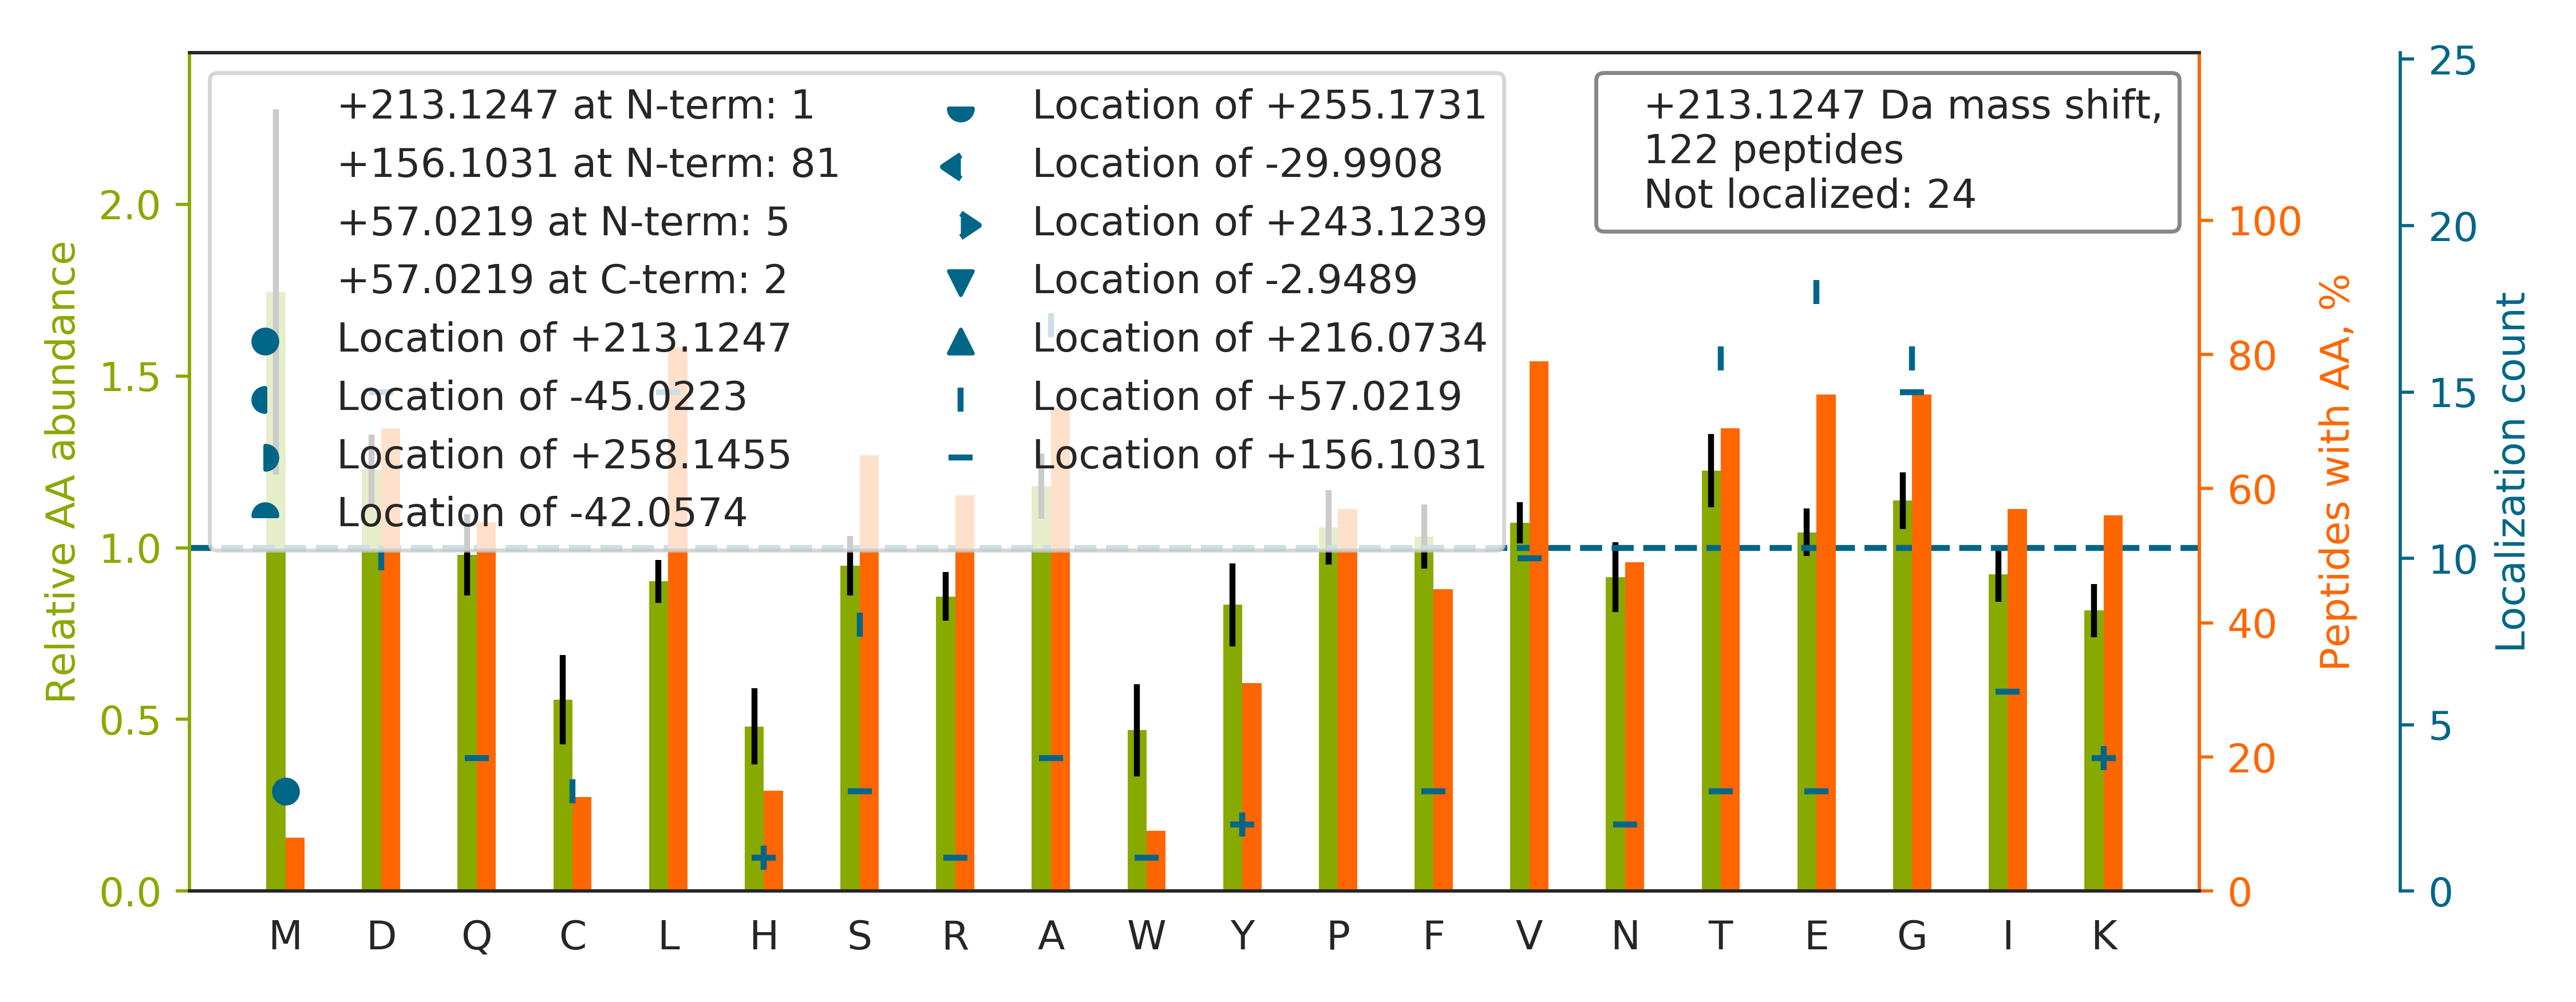

The file beside this chart, header and first rows:
top isoform	localization score	spectrum
G[+156]Y[+57]QLSDVDGVTCEDIDECALPTGGHICSY…	0.998	73CPTAC_COprospective_W_VU_20160422_11CO…
G[+156]PG[+57]QAEAPAGVESILLTIKDDTIYLTR	0.9991	27CPTAC_COprospective_W_VU_20150810_22CO…
F[+156]SFSG[+57]NTLVSSSADPEGHFETPIWIER	0.02869	75CPTAC_COprospective_W_VU_20160502_11CO…
V[+156]TIA[+57]QGGVLPNIQAVLLPK	0.6887	65CPTAC_COprospective_W_VU_20160322_05CO…
ATENDIYNFFSPLNPVR		27CPTAC_COprospective_W_VU_20150810_22CO…
V[+156]LG[+57]AFSDGLAHLDNLK	0.6589	57CPTAC_COprospective_W_VU_20160317_15CO…
KELEQVCNPIISGLYQGAGGPGPGGFGAQGPK		68CPTAC_COprospective_W_VU_20160406_14CO…
S[+156]G[+57]DRGETGPAGPTGPVGPVGAR	0.001523	58CPTAC_COprospective_W_VU_20160318_11CO…
T[+57]GPAATTLPD[+156]GAAAESLVESSEVAVIGFF…	0.004629	39CPTAC_COprospective_W_VU_20150909_09CO…
G[+156]SITSVQA[+57]IYVPADDLTDPAPATTFAHLD…	0.9996	83CPTAC_COprospective_W_VU_20160524_05CO…
E[+156]GPVQFE[+57]EDPFGLDKFLEEAK	0.9443	88CPTAC_COprospective_W_VU_20160705_11CO…
GIGGIFFDDLDSPSKEEVFR		66CPTAC_COprospective_W_VU_20160323_11CO…
FFVNFVVG[+57]QD[+156]PGSDVAFHFNPR	0.7603	37CPTAC_COprospective_W_VU_20150904_16CO…
Q[+156]VQSLT[+57]CEVDALKGTNESLER	0.9956	05CPTAC_COprospective_W_VU_20150915_05CO…
V[+156]PQVS[+57]TPTLVEVSR	0.8993	92CPTAC_COprospective_W_VU_20160728_11CO…
AED[+156]G[+57]SVIDYELIDQDARDLYDAGVK	0.3235	83CPTAC_COprospective_W_VU_20160524_05CO…
QIQAAYSILSEVQQAVSQGSSDSQILDLSNR		52CPTAC_COprospective_W_VU_20160223_11CO…
L[+156]VING[+57]NPITIFQERDPSK	1	69CPTAC_COprospective_W_VU_20160407_22CO…
G[+156]TGGVDT[+57]AATGGVFDISNLDR	0.4622	27CPTAC_COprospective_W_VU_20150810_22CO…
AQGPD[+156]GGLT[+57]ASTYSYLGGFDSSSNVLAGQ…	0.03901	87CPTAC_COprospective_W_VU_20160701_09CO…
V[+156]ED[+57]EVNSGVGQDGSLLSSPFLK	0.9188	83CPTAC_COprospective_W_VU_20160524_05CO…
L[+156]VT[+57]LISQQATLLASNEAFK	0.9999	74CPTAC_COprospective_W_VU_20160912_11CO…
V[+156]NFD[+57]DYTVNLGGLKDHIK	0.7987	87CPTAC_COprospective_W_VU_20160701_09CO…
SDSVILNVLYGPDAPTISPLNTSYR		27CPTAC_COprospective_W_VU_20150810_22CO…
V[+156]FE[+57]VSLADLQNDEVAFRK	0.9923	52CPTAC_COprospective_W_VU_20160223_11CO…
K[+156]D[+57]PELWGSVLLESNPYR	0.3943	03CPTAC_COprospective_W_VU_20150624_05CO…
KLEG[+57]D[+156]STDLSDQIAELQAQIAELK	0.4144	51CPTAC_COprospective_W_VU_20160215_16CO…
YTIAALLSPYSYSTTAVVTNPKE		59CPTAC_COprospective_W_VU_20160308_13CO…
V[+156]T[+57]AYTVDVTGR	0.9025	34CPTAC_COprospective_W_VU_20150824_11CO…
M[+156]PCAED[+57]YLSVVLNQLCVLHEK	0.804	86CPTAC_COprospective_W_VU_20160628_11CO…
I[+156]QE[+57]IIEQLDVTTSEYEKEK	1	75CPTAC_COprospective_W_VU_20160502_11CO…
K[+156]PE[+57]DVLDDDDAGSAPLK	0.004169	75CPTAC_COprospective_W_VU_20160502_11CO…
KGT[+57]D[+156]VNVFNTILTTR	0.9124	82CPTAC_COprospective_W_VU_20160520_11CO…
KGFEVIYM[+213]SEPIDEYCVQQLK	0.002332	88CPTAC_COprospective_W_VU_20160705_11CO…
Q[+156]VLLS[+57]AAEAAEVILR	0.02034	03CPTAC_COprospective_W_VU_20150624_05CO…
I[+156]INE[+57]PTAAAIAYGLDKK	0.9233	93CPTAC_COprospective_W_VU_20160729_11CO…
LTGFHETSNINDFSAGVANR		03CPTAC_COprospective_W_VU_20150624_05CO…
N[+156]QD[+57]LAPNSAEQASILSLVTK	0.9929	65CPTAC_COprospective_W_VU_20160322_05CO…
FCGLPQPETVGQLGTVLR		28CPTAC_COprospective_W_VU_20150810_05CO…
L[+156]TA[+57]IIEEAEEAPGARPQLQDAWR	0.001069	83CPTAC_COprospective_W_VU_20160524_05CO…
SVMDATQIAGLNCLRLMNETTAVALAYGIYK		65CPTAC_COprospective_W_VU_20160322_05CO…
G[+156]FFICD[+57]QPYEPVSPYSCK	0.8397	75CPTAC_COprospective_W_VU_20160502_11CO…
T[+156]FGG[+57]APGFPLGSPLSSPVFPR	0.8769	70CPTAC_COprospective_W_VU_20160421_11CO…
GTGGVDTAAVGGVFDVSNADR		102CPTAC_COprospective_W_VU_20160806_09C…
TPM[+213]GIVLDALEQQEEGINR	0.853	32CPTAC_COprospective_W_VU_20150818_20CO…
M[+213]PNSEPASLLELFNSIATQGELVR	0.9191	54CPTAC_COprospective_W_VU_20160226_01CO…
H[+57]PD[+156]YSVVLLLR	0.8904	25CPTAC_COprospective_W_VU_20160726_05CO…
M[+156]AT[+57]EVAADALGEEWKGYVVR	0.9428	87CPTAC_COprospective_W_VU_20160701_09CO…
G[+156]G[+57]PPFAFVEFEDPRDAEDAVYGR	1	80CPTAC_COprospective_W_VU_20160517_11CO…
A[+156]A[+57]SAATAAPTATPAAQESGTIPK	0.2971	03CPTAC_COprospective_W_VU_20150624_05CO…
N[+156]FILD[+57]QTNVSAAAQR	0.814	16CPTAC_COprospective_W_VU_20151102_09CO…
RLQSIGTENTEENR		46CPTAC_COprospective_W_VU_20151209_09CO…
R[+156]PLLGA[+57]SNQALAR	0.04194	10CPTAC_COprospective_W_VU_20151002_05CO…
EEEEFNTGPLSVLTQSVK		48CPTAC_COprospective_W_VU_20151209_15CO…
L[+156]QS[+57]IGTENTEENRR	0.9998	58CPTAC_COprospective_W_VU_20160318_11CO…
T[+156]GA[+57]IVDVPVGEELLGR	0.9824	47CPTAC_COprospective_W_VU_20151209_21CO…
L[+156]A[+57]PEYEAAATR	0.9867	05CPTAC_COprospective_W_VU_20150915_05CO…
A[+156]LS[+57]ITSDVAVISWSEPPR	0.9567	54CPTAC_COprospective_W_VU_20160226_01CO…
G[+156]FG[+57]FVTFDDHDPVDKIVLQK	1	88CPTAC_COprospective_W_VU_20160705_11CO…
I[+156]PIE[+57]DGSGEVVLSR	0.906	50CPTAC_COprospective_W_VU_20151222_05CO…
... 62 more rows
